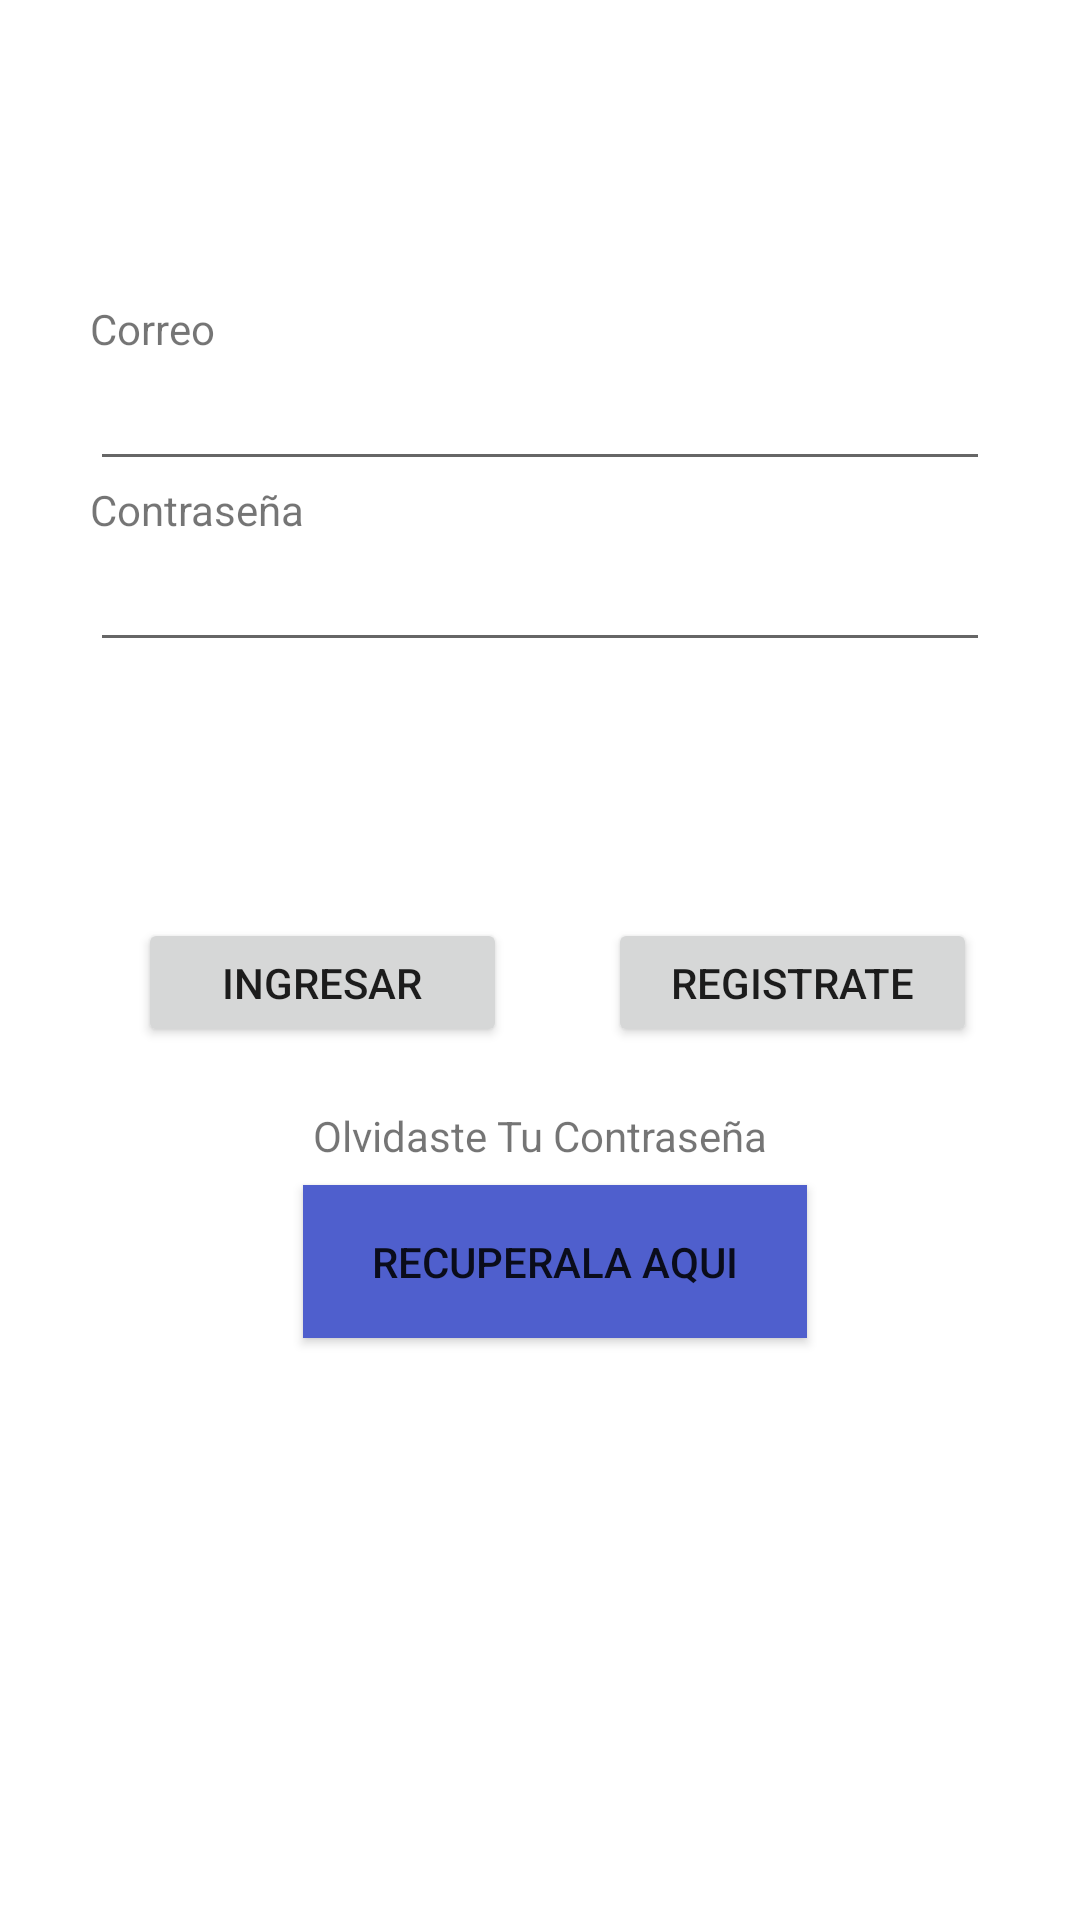

This screen was rendered from an Android layout file. Write that file and the resources it references.
<!-- AndroidManifest.xml: application theme Theme.MiDespensa -->
<!-- res/layout/activity_login.xml -->
<?xml version="1.0" encoding="utf-8"?>
<androidx.constraintlayout.widget.ConstraintLayout xmlns:android="http://schemas.android.com/apk/res/android"
    xmlns:app="http://schemas.android.com/apk/res-auto"
    xmlns:tools="http://schemas.android.com/tools"
    android:layout_width="match_parent"
    android:layout_height="match_parent"
    tools:context=".login">

    <Button
        android:id="@+id/btn_registro"
        android:layout_width="123dp"
        android:layout_height="43dp"
        android:layout_marginTop="24dp"
        android:onClick="Nuevo"
        android:text="@string/registro"
        app:layout_constraintEnd_toEndOf="parent"
        app:layout_constraintHorizontal_bias="0.495"
        app:layout_constraintStart_toEndOf="@+id/btn_ingreso"
        app:layout_constraintTop_toBottomOf="@+id/linearLayout"
        tools:ignore="MissingConstraints" />

    <LinearLayout
        android:id="@+id/linearLayout"
        android:layout_width="300dp"
        android:layout_height="182dp"
        android:layout_marginTop="100dp"
        android:orientation="vertical"
        app:layout_constraintEnd_toEndOf="parent"
        app:layout_constraintStart_toStartOf="parent"
        app:layout_constraintTop_toTopOf="parent"
        tools:ignore="MissingConstraints">

        <TextView
            android:id="@+id/textV_log"
            android:layout_width="match_parent"
            android:layout_height="wrap_content"
            android:text="@string/email" />

        <EditText
            android:id="@+id/editTxt_email1"
            android:layout_width="match_parent"
            android:layout_height="wrap_content"
            android:inputType="textEmailAddress"
            tools:ignore="Autofill,LabelFor" />

        <TextView
            android:id="@+id/textv_password"
            android:layout_width="match_parent"
            android:layout_height="wrap_content"
            android:text="@string/contrasena" />

        <EditText
            android:id="@+id/editTextTextPassword"
            android:layout_width="match_parent"
            android:layout_height="wrap_content"
            android:inputType="textPassword"
            tools:ignore="Autofill,LabelFor" />
    </LinearLayout>

    <Button
        android:id="@+id/btn_ingreso"
        android:layout_width="123dp"
        android:layout_height="43dp"
        android:layout_marginTop="24dp"
        android:onClick="Ingresar"
        android:text="@string/ingreso"
        app:layout_constraintEnd_toEndOf="parent"
        app:layout_constraintHorizontal_bias="0.194"
        app:layout_constraintStart_toStartOf="parent"
        app:layout_constraintTop_toBottomOf="@+id/linearLayout" />

    <TextView
        android:id="@+id/TxtV_Recuperar"
        android:layout_width="wrap_content"
        android:layout_height="wrap_content"
        android:layout_marginTop="20dp"
        android:text="@string/Txtv_olvidocont"
        app:layout_constraintEnd_toEndOf="parent"
        app:layout_constraintStart_toStartOf="parent"
        app:layout_constraintTop_toBottomOf="@+id/btn_ingreso" />

    <Button
        android:id="@+id/btn_recuperar"
        android:layout_width="168dp"
        android:layout_height="51dp"
        android:background="#292991"
        android:text="recuperala aqui"
        app:backgroundTint="#4F5FCD"
        app:backgroundTintMode="src_over"
        app:iconTint="#0C0A0A"
        app:layout_constraintBottom_toBottomOf="parent"
        app:layout_constraintEnd_toEndOf="parent"
        app:layout_constraintHorizontal_bias="0.526"
        app:layout_constraintStart_toStartOf="parent"
        app:layout_constraintTop_toBottomOf="@+id/TxtV_Recuperar"
        app:layout_constraintVertical_bias="0.035"
        app:rippleColor="#0B0909"
        app:strokeColor="#121010"
        tools:ignore="HardcodedText,MissingConstraints" />
</androidx.constraintlayout.widget.ConstraintLayout>
<!-- resources referenced by this layout -->
<resources>
  <string name="Txtv_olvidocont">Olvidaste Tu Contraseña</string>
  <string name="contrasena">Contraseña</string>
  <string name="email">Correo</string>
  <string name="ingreso">Ingresar</string>
  <string name="registro">Registrate</string>
  <style name="Theme.MiDespensa" parent="Theme.MaterialComponents.DayNight.DarkActionBar">
          
          <item name="colorPrimary">@color/purple_500</item>
          <item name="colorPrimaryVariant">@color/purple_700</item>
          <item name="colorOnPrimary">@color/white</item>
          
          <item name="colorSecondary">@color/teal_200</item>
          <item name="colorSecondaryVariant">@color/teal_700</item>
          <item name="colorOnSecondary">@color/black</item>
          
          <item name="android:statusBarColor" tools:targetApi="l">?attr/colorPrimaryVariant</item>
          
      </style>
  <!-- not gathered from this repository: default colours our renderer supplied (Android Studio template values) -->
  <color name="purple_500">#FF6200EE</color>
  <color name="purple_700">#FF3700B3</color>
  <color name="teal_200">#FF03DAC5</color>
  <color name="teal_700">#FF018786</color>
  <color name="black">#FF000000</color>
  <color name="white">#FFFFFFFF</color>
</resources>
